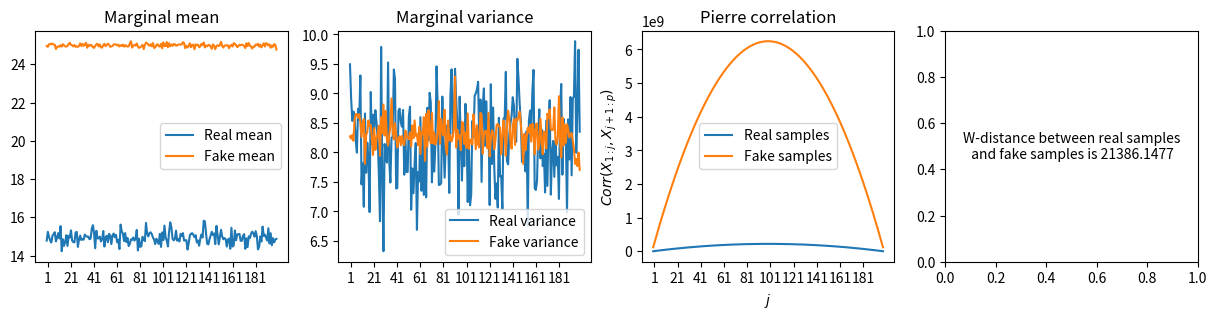

This chart was generated by the following Python code:
# %%
import numpy as np
import matplotlib.pyplot as plt
import scipy.linalg
"""Compare the estimated conditional distribution with the real conditional distribution.

Accept samples from the estimated conditional distribution and the real conditional distribution.
Report the result for the designed metrics.
"""

# TODO
"""
Evaluation metric
    Run through queue
    pairwise plot
    marginal mean                       [o]
    marginal variance                   [o]
    Pierre correlation                  [o]
    Gaussian approximated W-distance    [o]
"""
# TODO run through queue
# TODO pairwise plot


def marginal_mean_plot(real_cond_samples, fake_cond_samples, ax):
    # marginal mean
    real_marginal_mean = np.mean(real_cond_samples, axis=0)
    fake_marginal_mean = np.mean(fake_cond_samples, axis=0)
    ax.plot(real_marginal_mean, label='Real mean')
    ax.plot(fake_marginal_mean, label='Fake mean')
    ax.legend()
    ax.set_xticks(np.arange(1, cond_len, int(cond_len)/10))
    ax.set_title('Marginal mean')


def marginal_var_plot(real_cond_samples, fake_cond_samples, ax):
    real_marginal_var = np.var(real_cond_samples, axis=0)
    fake_marginal_var = np.var(fake_cond_samples, axis=0)
    ax.plot(real_marginal_var, label='Real variance')
    ax.plot(fake_marginal_var, label='Fake variance')
    ax.legend()
    ax.set_xticks(np.arange(1, cond_len, int(cond_len)/10))
    ax.set_title('Marginal variance')


# Pierre correlation
def pierre_corr_plot(real_cond_samples, fake_cond_samples, ax):
    def pierre_corr(samples):
        """Compute the pierre correlation.

        Args:
            samples (np.array): 2D array of shape (n_sample, seq_len)

        Returns:
            np.array: 1D array of length (seq_len - 1).
                    The j-th element (the first element is indexed with 1) represents the correlation between X_{1:j} and X_{j+1:p}.
        """
        seq_len = np.shape(samples)[1]
        corr_ls = np.zeros(seq_len - 1)
        for i in range(1, seq_len):
            sum_x_i = np.sum(samples[:, :i], axis=1)
            sum_x_ip = np.sum(samples[:, i:], axis=1)
            corr_ls[i - 1] = np.correlate(sum_x_i, sum_x_ip)
        return corr_ls

    real_pierre_corr = pierre_corr(real_cond_samples)
    fake_pierre_corr = pierre_corr(fake_cond_samples)
    ax.plot(real_pierre_corr, label='Real samples')
    ax.plot(fake_pierre_corr, label='Fake samples')
    ax.set_xticks(np.arange(1, cond_len, int(cond_len)/10))
    ax.set_xlabel('$j$')
    ax.set_ylabel('$Corr(X_{1:j}, X_{j+1:p})$')
    ax.set_title('Pierre correlation')
    ax.legend()


# %%
# TODO Gaussian approximated W-distance
def w_distance(data_1, data_2):
    """Compute the Wasserstein between two normal distribution.

    Reference: https://djalil.chafai.net/blog/2010/04/30/wasserstein-distance-between-two-gaussians/

    Args:
        data_1 (np.array): 2D array of size (batch_size, seq_len)
        data_2 (np.array): 2D array of size (batch_size, seq_len)
    """
    m_1, m_2 = np.mean(data_1, axis=0), np.mean(data_2, axis=0)
    cov_1, cov_2 = np.cov(data_1, rowvar=False), np.cov(
        data_2, rowvar=False)
    sqrtm_cov_1 = scipy.linalg.sqrtm(cov_1).real
    w_dist = np.linalg.norm(m_1 - m_2)**2 + \
        np.trace(cov_1 + cov_2 - 2 * scipy.linalg.sqrtm(
            np.matmul(np.matmul(sqrtm_cov_1, cov_2), sqrtm_cov_1)).real)
    return w_dist


def w_distance_plot(real_cond_samples, fake_cond_samples, ax):
    w_dist = w_distance(real_cond_samples, fake_cond_samples)
    string = 'W-distance between real samples\n and fake samples is {number:.{digits}f}'.format(
        number=w_dist, digits=4)
    ax.text(0.5, 0.5, string, horizontalalignment='center',
            verticalalignment='center', transform=ax.transAxes)


def evaluate(real_cond_samples, fake_cond_samples, dir_filename):
    fig, axs = plt.subplots(1, 4, figsize=(15, 3))
    marginal_mean_plot(real_cond_samples, fake_cond_samples, axs[0])
    marginal_var_plot(real_cond_samples, fake_cond_samples, axs[1])
    pierre_corr_plot(real_cond_samples, fake_cond_samples, axs[2])
    w_distance_plot(real_cond_samples, fake_cond_samples, axs[3])
    fig.savefig(dir_filename)


if __name__ == '__main__':
    # 2D array of shape (n_sample, cond_len)
    real_cond_samples = np.random.uniform(10, 20, size=(100, 200))
    # 2D array of shape (n_sample, cond_len)
    fake_cond_samples = np.random.uniform(20, 30, size=(1000, 200))
    cond_len = np.shape(real_cond_samples)[1]
    evaluate(real_cond_samples, fake_cond_samples, dir_filename='test.jpg')
